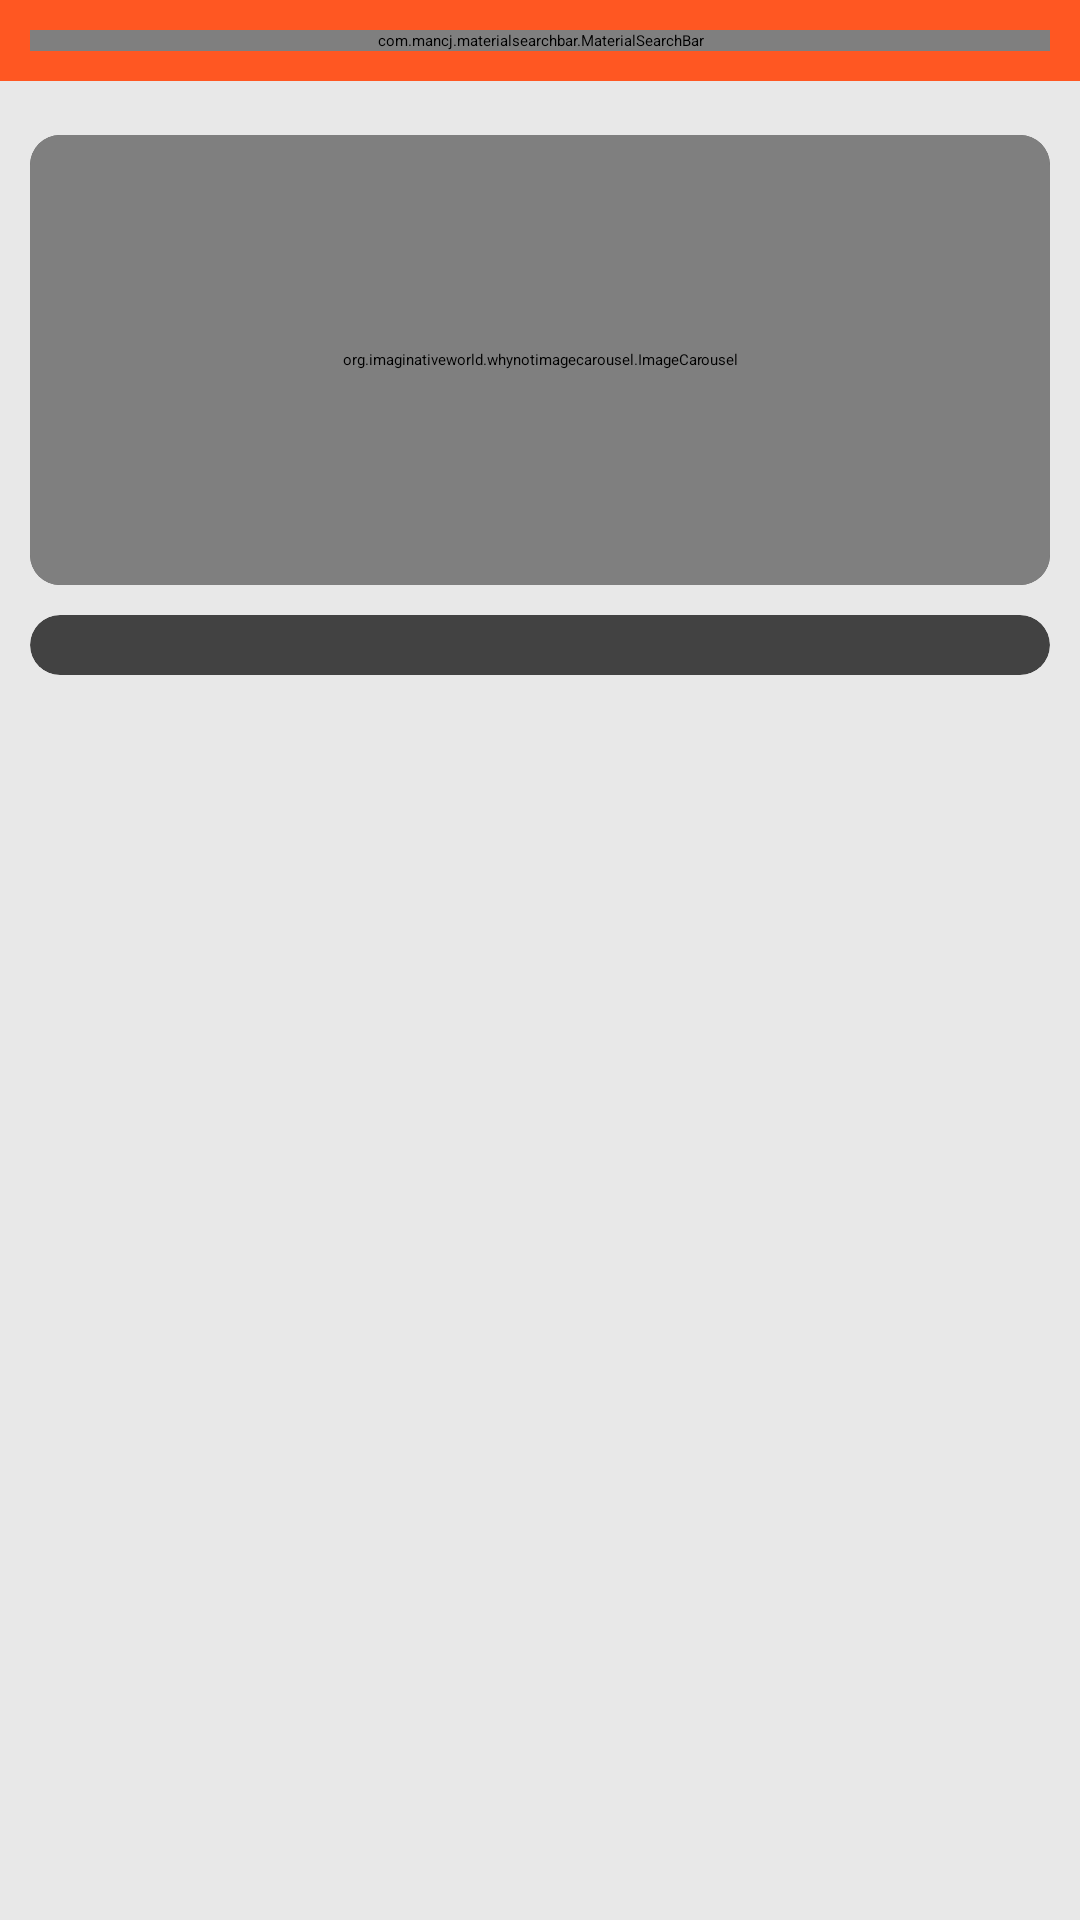

Reconstruct the res/layout file that produces this screen, plus the resources it refers to.
<!-- AndroidManifest.xml: application theme Theme.AExpress -->
<!-- res/layout/activity_main.xml -->
<?xml version="1.0" encoding="utf-8"?>
<androidx.constraintlayout.widget.ConstraintLayout xmlns:android="http://schemas.android.com/apk/res/android"
    xmlns:app="http://schemas.android.com/apk/res-auto"
    xmlns:tools="http://schemas.android.com/tools"
    android:layout_width="match_parent"
    android:layout_height="match_parent"
    android:background="@color/backgroundColor"
    tools:context=".activities.MainActivity">

    <LinearLayout
        android:id="@+id/linearLayout"
        android:layout_width="match_parent"
        android:layout_height="wrap_content"
        android:background="@color/orange"
        android:orientation="vertical"
        android:padding="10dp"
        app:layout_constraintEnd_toEndOf="parent"
        app:layout_constraintStart_toStartOf="parent"
        app:layout_constraintTop_toTopOf="parent">

        <com.mancj.materialsearchbar.MaterialSearchBar
            android:id="@+id/searchBar"
            style="@style/MaterialSearchBarLight"
            android:layout_width="match_parent"
            android:layout_height="wrap_content"
            app:mt_hint="Search your favorite Animal"
            app:mt_placeholder="MandiApp"
            app:mt_navIconEnabled="true"
            app:mt_maxSuggestionsCount="10"
            app:mt_speechMode="true" />
    </LinearLayout>

    <androidx.core.widget.NestedScrollView
        android:layout_width="match_parent"
        android:layout_height="0dp"
        android:layout_marginTop="8dp"
        android:fillViewport="true"
        app:layout_constraintBottom_toBottomOf="parent"
        app:layout_constraintEnd_toEndOf="parent"
        app:layout_constraintStart_toStartOf="parent"
        app:layout_constraintTop_toBottomOf="@+id/linearLayout">

        <LinearLayout
            android:layout_width="match_parent"
            android:layout_height="wrap_content"
            android:orientation="vertical"
            android:padding="10dp">

            <androidx.cardview.widget.CardView
                android:layout_width="match_parent"
                android:layout_height="wrap_content"
                app:cardCornerRadius="10dp">

                <org.imaginativeworld.whynotimagecarousel.ImageCarousel
                    android:id="@+id/carousel"
                    android:layout_width="match_parent"
                    android:layout_height="150dp"
                    app:showNavigationButtons="false"
                    app:showCaption="false"
                    app:autoPlay="true"/>
            </androidx.cardview.widget.CardView>

            <androidx.cardview.widget.CardView
                android:id="@+id/cardView"
                android:layout_width="match_parent"
                android:layout_height="wrap_content"
                android:layout_marginTop="10dp"
                app:cardCornerRadius="10dp">

                <androidx.recyclerview.widget.RecyclerView
                    android:id="@+id/categoriesList"
                    android:layout_width="match_parent"
                    android:layout_height="wrap_content"
                    android:layout_margin="10dp" />
            </androidx.cardview.widget.CardView>

            <androidx.recyclerview.widget.RecyclerView
                android:id="@+id/productList"
                android:layout_width="match_parent"
                android:layout_height="wrap_content"
                android:layout_marginTop="16dp" />
        </LinearLayout>
    </androidx.core.widget.NestedScrollView>

</androidx.constraintlayout.widget.ConstraintLayout>
<!-- resources referenced by this layout -->
<resources>
  <color name="backgroundColor">#E8E8E8</color>
  <color name="orange">#FF5722</color>
</resources>
